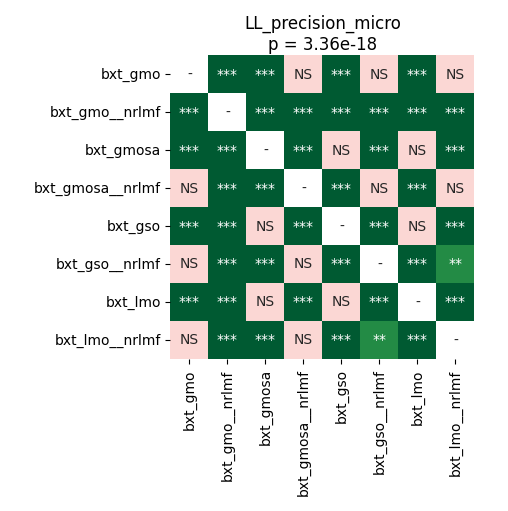

The data file committed next to this chart (first rows):
	bxt_gmo	bxt_gmo__nrlmf	bxt_gmosa	bxt_gmosa__nrlmf	bxt_gso	bxt_gso__nrlmf	bxt_lmo	bxt_lmo__nrlmf
bxt_gmo	1.0	4.497327302631579e-05	4.497327302631579e-05	0.5274	4.497327302631579e-05	1.0	4.497327302631579e-05	0.4105
bxt_gmo__nrlmf	4.497327302631579e-05	1.0	4.497327302631579e-05	4.497327302631579e-05	4.497327302631579e-05	4.497327302631579e-05	4.497327302631579e-05	4.497327302631579e-05
bxt_gmosa	4.497327302631579e-05	4.497327302631579e-05	1.0	4.497327302631579e-05	1.0	4.497327302631579e-05	1.0	4.497327302631579e-05
bxt_gmosa__nrlmf	0.5274	4.497327302631579e-05	4.497327302631579e-05	1.0	4.497327302631579e-05	0.1556	4.497327302631579e-05	1.0
bxt_gso	4.497327302631579e-05	4.497327302631579e-05	1.0	4.497327302631579e-05	1.0	4.497327302631579e-05	1.0	4.497327302631579e-05
bxt_gso__nrlmf	1.0	4.497327302631579e-05	4.497327302631579e-05	0.1556	4.497327302631579e-05	1.0	4.497327302631579e-05	0.002991
bxt_lmo	4.497327302631579e-05	4.497327302631579e-05	1.0	4.497327302631579e-05	1.0	4.497327302631579e-05	1.0	4.497327302631579e-05
bxt_lmo__nrlmf	0.4105	4.497327302631579e-05	4.497327302631579e-05	1.0	4.497327302631579e-05	0.002991	4.497327302631579e-05	1.0
